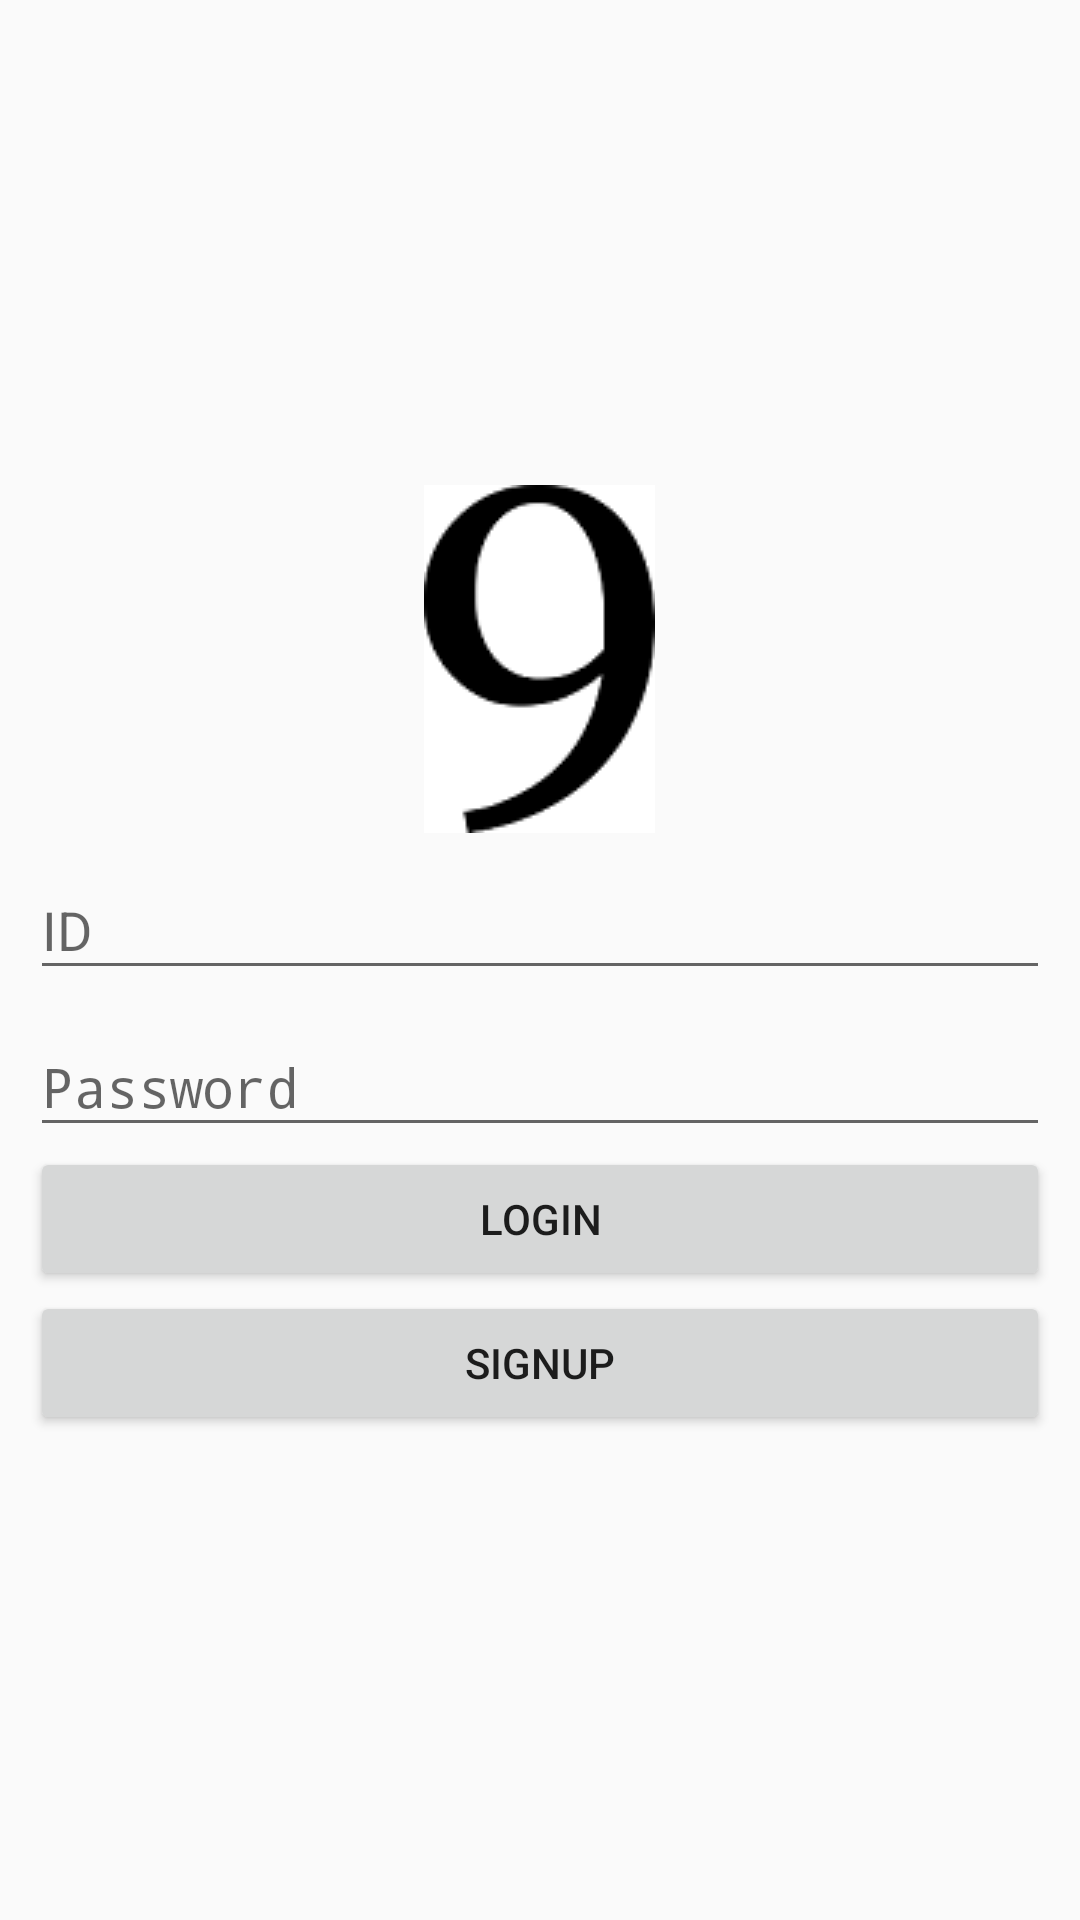

Reconstruct the res/layout file that produces this screen, plus the resources it refers to.
<!-- AndroidManifest.xml: application theme AppTheme -->
<!-- res/layout/activity_login.xml -->
<?xml version="1.0" encoding="utf-8"?>
<LinearLayout xmlns:android="http://schemas.android.com/apk/res/android"
    xmlns:app="http://schemas.android.com/apk/res-auto"
    xmlns:tools="http://schemas.android.com/tools"
    android:layout_width="match_parent"
    android:layout_height="match_parent"
    android:orientation="vertical"
    android:gravity="center"
    android:padding="10dp"
    tools:context=".LoginActivity">

    <ImageView
        android:src="@drawable/splash"
        android:layout_width = "wrap_content"
        android:layout_height = "wrap_content"/>

    <android.support.design.widget.TextInputLayout
        android:layout_width = "match_parent"
        android:layout_height = "wrap_content">
        <EditText
            android:id="@+id/user_id"
            android:hint="ID"
            android:inputType="text"
            android:layout_width="match_parent"
            android:layout_height="wrap_content" />
    </android.support.design.widget.TextInputLayout>

    <android.support.design.widget.TextInputLayout
        android:layout_width = "match_parent"
        android:layout_height = "wrap_content">
        <EditText
            android:id="@+id/user_pw"
            android:hint="Password"
            android:inputType="textPassword"
            android:layout_width="match_parent"
            android:layout_height="wrap_content" />
    </android.support.design.widget.TextInputLayout>
    <Button
        android:id="@+id/loginBtn"
        android:text="Login"
        android:layout_width="match_parent"
        android:layout_height="wrap_content" />
    <Button
        android:id="@+id/signupBtn"
        android:text="SignUp"
        android:layout_width="match_parent"
        android:layout_height="wrap_content" />

</LinearLayout>
<!-- resources referenced by this layout -->
<resources>
  <!-- drawable splash: png bitmap (drawable, 2716 bytes) -->
  <style name="AppTheme" parent="Theme.AppCompat.Light.DarkActionBar">
          
          <item name="colorPrimary">@color/colorPrimary</item>
          <item name="colorPrimaryDark">@color/colorPrimaryDark</item>
          <item name="colorAccent">@color/colorAccent</item>
      </style>
  <!-- not gathered from this repository: default colours our renderer supplied (Android Studio template values) -->
  <color name="colorPrimary">#FF6200EE</color>
  <color name="colorPrimaryDark">#FF3700B3</color>
  <color name="colorAccent">#FF03DAC5</color>
</resources>
